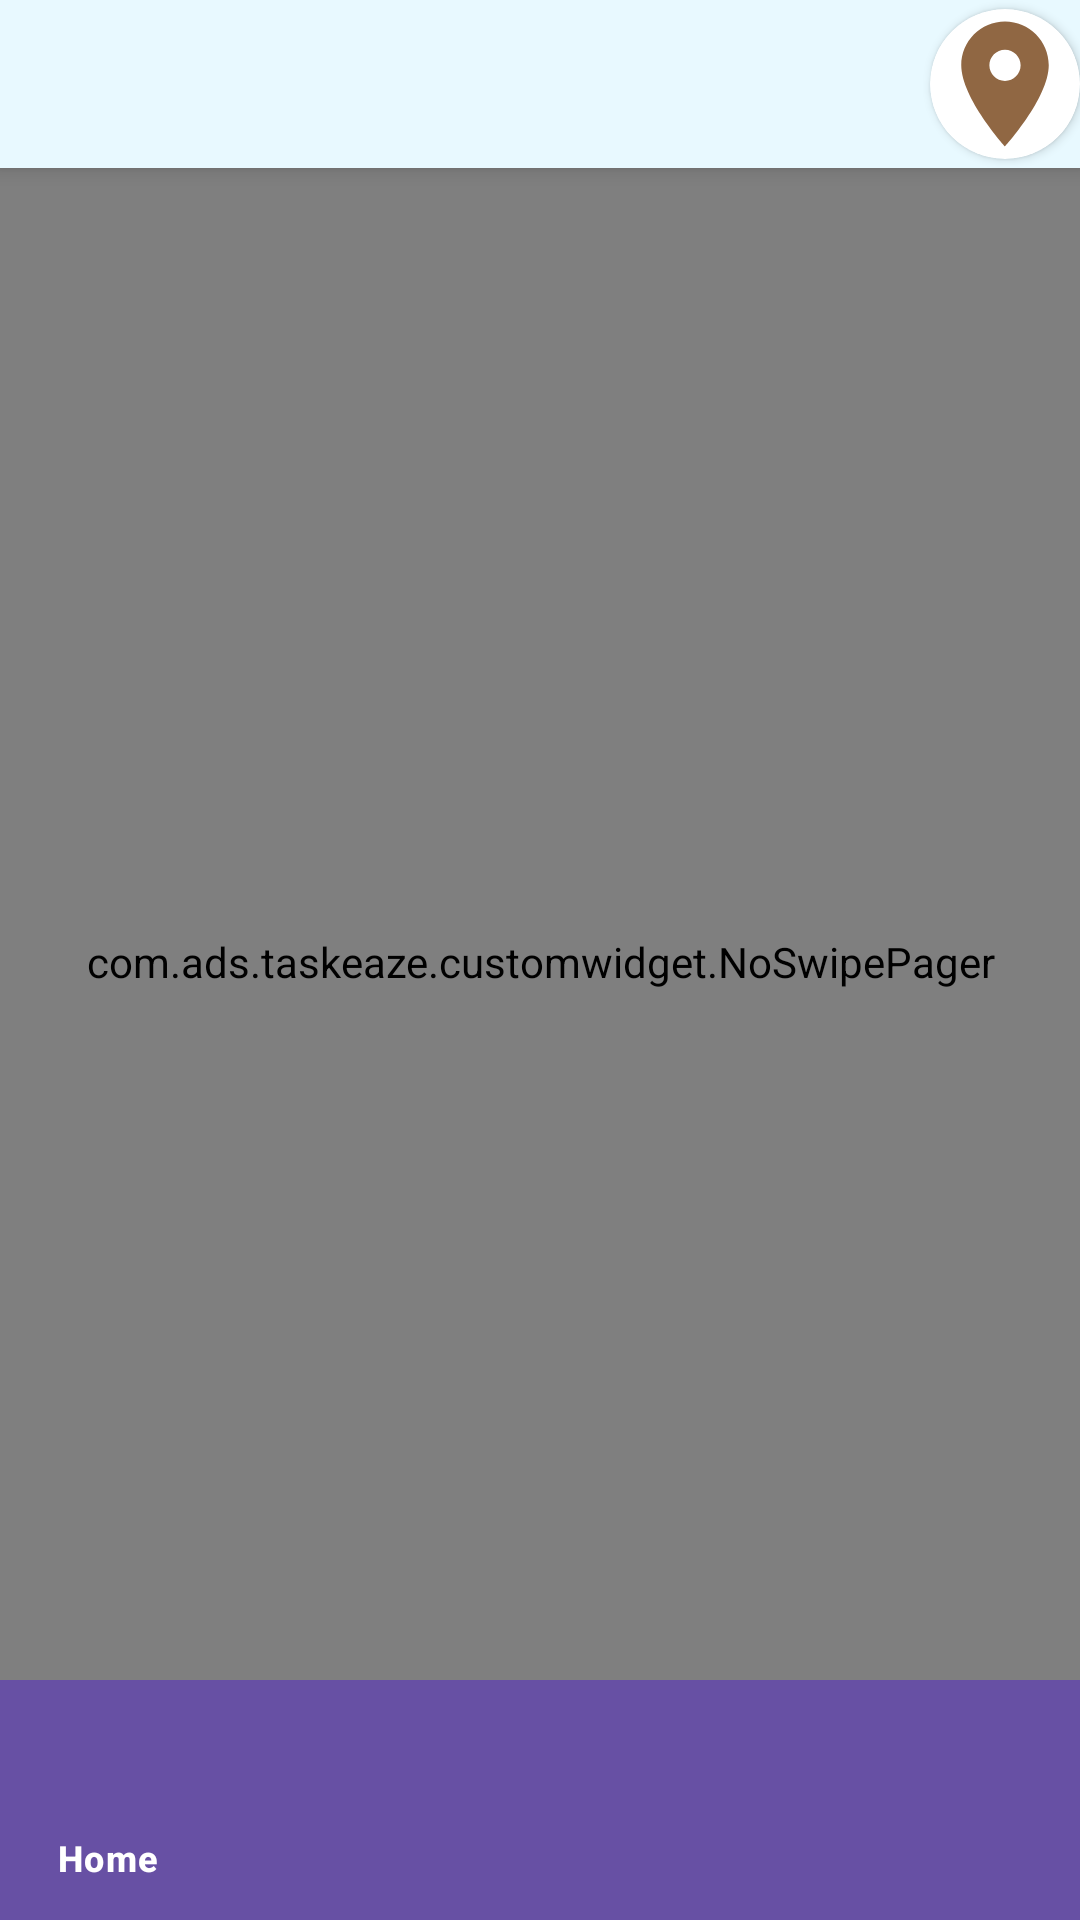

Write the Android layout XML for this screen, with the resource values it uses.
<!-- AndroidManifest.xml: application theme Theme.TaskEaze -->
<!-- res/layout/activity_main.xml -->
<?xml version="1.0" encoding="utf-8"?>
<androidx.drawerlayout.widget.DrawerLayout xmlns:android="http://schemas.android.com/apk/res/android"
    xmlns:app="http://schemas.android.com/apk/res-auto"
    xmlns:tools="http://schemas.android.com/tools"
    android:id="@+id/drawer_layout"
    android:layout_width="match_parent"
    android:layout_height="match_parent"
    android:fitsSystemWindows="true"
    tools:openDrawer="start">

    <include
        layout="@layout/app_bar_base"
        android:layout_width="match_parent"
        android:layout_height="match_parent" />

    <com.google.android.material.navigation.NavigationView
        android:id="@+id/nav_view"
        android:layout_width="wrap_content"
        android:layout_height="match_parent"
        android:layout_gravity="start"
        android:fitsSystemWindows="true"
        app:headerLayout="@layout/nav_header_base"
        app:menu="@menu/drawer_menu">

        <androidx.appcompat.widget.LinearLayoutCompat
            android:layout_width="wrap_content"
            android:layout_height="wrap_content"
            android:layout_gravity="bottom"
            android:orientation="vertical">

            <View
                android:layout_width="match_parent"
                android:layout_height="1dp"
                android:background="@color/colorLiteGrey" />

            <androidx.appcompat.widget.LinearLayoutCompat
                android:layout_width="match_parent"
                android:layout_height="wrap_content"
                android:orientation="horizontal"
                android:weightSum="1">

                <androidx.appcompat.widget.AppCompatTextView
                    android:id="@+id/activity_base_app_version_name_id"
                    android:layout_width="0dp"
                    android:layout_height="wrap_content"
                    android:layout_weight="0.8"
                    android:padding="10dp"
                    android:text="Version   ~   0.0.0.0"
                    android:textColor="@color/logocolor"
                    android:textStyle="bold|italic" />

                <androidx.appcompat.widget.AppCompatImageView
                    android:layout_width="0dp"
                    android:layout_height="match_parent"
                    android:layout_weight="0.2"
                    android:padding="3dp"
                    android:id="@+id/activity_base_help_id"
                    app:srcCompat="@drawable/ic_support" />

            </androidx.appcompat.widget.LinearLayoutCompat>


        </androidx.appcompat.widget.LinearLayoutCompat>
    </com.google.android.material.navigation.NavigationView>

</androidx.drawerlayout.widget.DrawerLayout>
<!-- res/layout/app_bar_base.xml (included above) -->
<?xml version="1.0" encoding="utf-8"?>
<androidx.coordinatorlayout.widget.CoordinatorLayout xmlns:android="http://schemas.android.com/apk/res/android"
    xmlns:app="http://schemas.android.com/apk/res-auto"
    xmlns:tools="http://schemas.android.com/tools"
    android:layout_width="match_parent"
    android:layout_height="match_parent"
    tools:context=".MainActivity">

    <com.google.android.material.appbar.AppBarLayout
        android:layout_width="match_parent"
        android:layout_height="wrap_content"
        android:theme="@style/AppTheme.AppBarOverlay">

        <androidx.appcompat.widget.Toolbar
            android:id="@+id/toolbar"
            android:layout_width="match_parent"
            android:layout_height="?attr/actionBarSize"
            android:background="?attr/colorPrimary"
            app:popupTheme="@style/AppTheme.PopupOverlay" >

            <androidx.cardview.widget.CardView
                android:layout_width="wrap_content"
                android:layout_height="wrap_content"
                app:cardCornerRadius="25dp"
                android:padding="10dp"
                android:layout_gravity="end|center"
                android:background="@color/colorTransparent"
                app:cardPreventCornerOverlap="false">

                <ImageView
                    android:id="@+id/profile_image_toolbar"
                    android:layout_width="50dp"
                    android:layout_height="50dp"
                    app:srcCompat="@drawable/ic_tag_loc"/>
            </androidx.cardview.widget.CardView>

        </androidx.appcompat.widget.Toolbar>



    </com.google.android.material.appbar.AppBarLayout>

    <include layout="@layout/content_base" />


</androidx.coordinatorlayout.widget.CoordinatorLayout>
<!-- res/layout/nav_header_base.xml (included above) -->
<?xml version="1.0" encoding="utf-8"?>
<LinearLayout xmlns:android="http://schemas.android.com/apk/res/android"
    xmlns:app="http://schemas.android.com/apk/res-auto"
    android:layout_width="match_parent"
    android:layout_height="200dp"
    android:background="@color/white"
    android:gravity="center"
    android:layout_gravity="center"
    android:orientation="vertical"
    android:paddingBottom="16dp"
    android:paddingLeft="16dp"
    android:paddingRight="16dp"
    android:paddingTop="16dp"
    android:theme="@style/ThemeOverlay.AppCompat.Dark">

    <ImageView
        android:id="@+id/imageView"
        android:layout_width="wrap_content"
        android:layout_height="wrap_content"
        android:layout_gravity="center"
        android:contentDescription="@string/nav_header_desc"
        app:srcCompat="@drawable/ic_taskeaze_fg" />
</LinearLayout>
<!-- res/layout/content_base.xml (included above) -->
<?xml version="1.0" encoding="utf-8"?>
<FrameLayout xmlns:android="http://schemas.android.com/apk/res/android"
    xmlns:app="http://schemas.android.com/apk/res-auto"
    xmlns:tools="http://schemas.android.com/tools"
    android:layout_width="match_parent"
    android:layout_height="match_parent"
    app:layout_behavior="@string/appbar_scrolling_view_behavior"
    tools:context=".MainActivity"
    tools:showIn="@layout/app_bar_base">

    <RelativeLayout
        android:id="@+id/content_base_id"
        android:layout_width="match_parent"
        android:layout_height="match_parent"
        android:layout_marginBottom="55dp"
        >

        <com.ads.taskeaze.customwidget.NoSwipePager
            android:id="@+id/content_base_viewpager_id"
            android:layout_width="match_parent"
            android:layout_height="match_parent" />
    </RelativeLayout>

    <com.google.android.material.bottomnavigation.BottomNavigationView
        android:id="@+id/navigation"
        android:layout_width="match_parent"
        android:layout_height="wrap_content"
        android:layout_gravity="bottom"
        android:background="?attr/colorPrimary"
        app:elevation="0dp"
        app:itemTextColor="@color/white"
        app:menu="@menu/bottom_menu" />
</FrameLayout>
<!-- resources referenced by this layout -->
<resources>
  <color name="colorLiteGrey">#D2C5C7C8</color>
  <color name="colorTransparent">#00FFFFFF</color>
  <color name="logocolor">#906743</color>
  <color name="white">#FFFFFFFF</color>
  <!-- drawable ic_support (drawable) -->
  <vector xmlns:android="http://schemas.android.com/apk/res/android"
      android:width="24dp"
      android:height="24dp"
      android:viewportWidth="24"
      android:viewportHeight="24">
    <path
        android:fillColor="@color/logocolor"
        android:pathData="M11.5,2C6.81,2 3,5.81 3,10.5S6.81,19 11.5,19h0.5v3c4.86,-2.34 8,-7 8,-11.5C20,5.81 16.19,2 11.5,2zM12.5,16.5h-2v-2h2v2zM12.5,13h-2c0,-3.25 3,-3 3,-5 0,-1.1 -0.9,-2 -2,-2s-2,0.9 -2,2h-2c0,-2.21 1.79,-4 4,-4s4,1.79 4,4c0,2.5 -3,2.75 -3,5z"/>
  </vector>
  <!-- drawable ic_tag_loc (drawable) -->
  <vector xmlns:android="http://schemas.android.com/apk/res/android"
          android:width="24dp"
          android:height="24dp"
          android:viewportWidth="24.0"
          android:viewportHeight="24.0">
      <path
          android:pathData="M12,2C8.13,2 5,5.13 5,9c0,5.25 7,13 7,13s7,-7.75 7,-13c0,-3.87 -3.13,-7 -7,-7zM12,11.5c-1.38,0 -2.5,-1.12 -2.5,-2.5s1.12,-2.5 2.5,-2.5 2.5,1.12 2.5,2.5 -1.12,2.5 -2.5,2.5z"
          android:fillColor="@color/logocolor"/>
  </vector>
  <!-- drawable ic_taskeaze_fg: vector/xml drawable (drawable, 10695 chars, omitted) -->
  <string name="nav_header_desc">Taskeaze image</string>
  <style name="AppTheme.AppBarOverlay" parent="Theme.MaterialComponents.DayNight.NoActionBar">
          <item name="colorPrimary">@color/light_blue</item>
          <item name="colorPrimaryDark">@color/colorPrimary</item>
          <item name="colorAccent">@color/colorPrimary</item>
          <item name="windowActionBar">false</item>
          <item name="windowNoTitle">true</item>
      </style>
  <style name="AppTheme.PopupOverlay" parent="ThemeOverlay.MaterialComponents.Light">
          <item name="colorPrimary">@color/colorPrimary</item>
          <item name="colorPrimaryDark">@color/colorPrimaryDark</item>
          <item name="colorAccent">@color/colorAccent</item>
          <item name="windowActionBar">false</item>
          <item name="windowNoTitle">true</item>
      </style>
  <style name="Theme.TaskEaze" parent="Base.Theme.TaskEaze" />
  <color name="light_blue">#e8f9ff</color>
  <color name="colorPrimary">#024265</color>
  <color name="colorPrimaryDark">#024265</color>
  <color name="colorAccent">#0274B2</color>
  <style name="Base.Theme.TaskEaze" parent="Theme.Material3.DayNight.NoActionBar">
          
          
      </style>
</resources>
